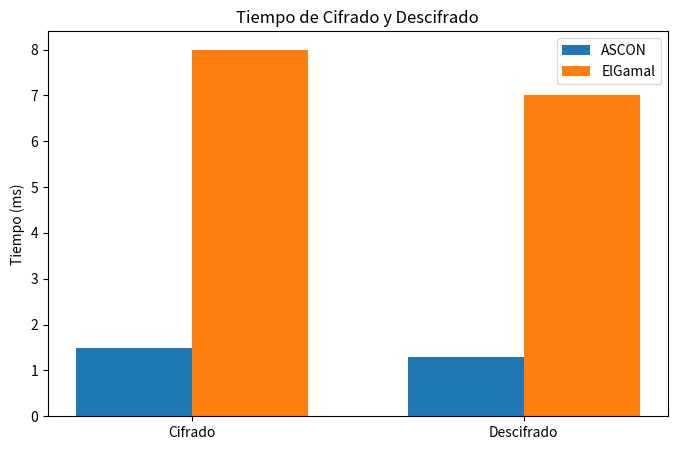
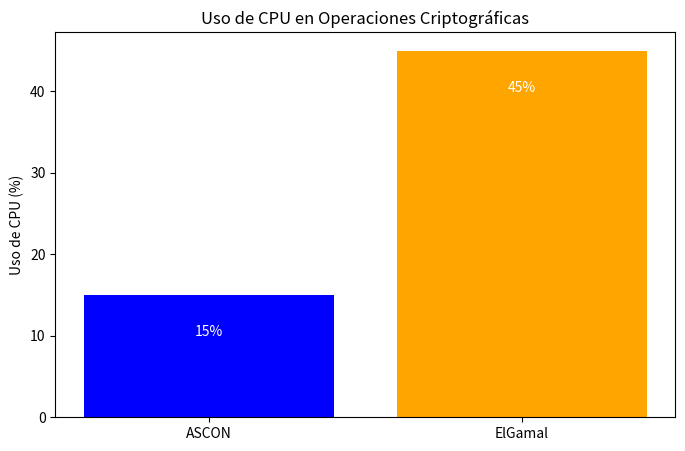
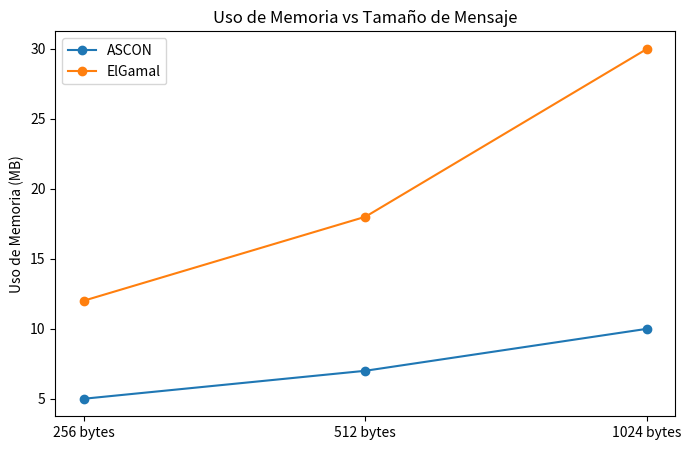
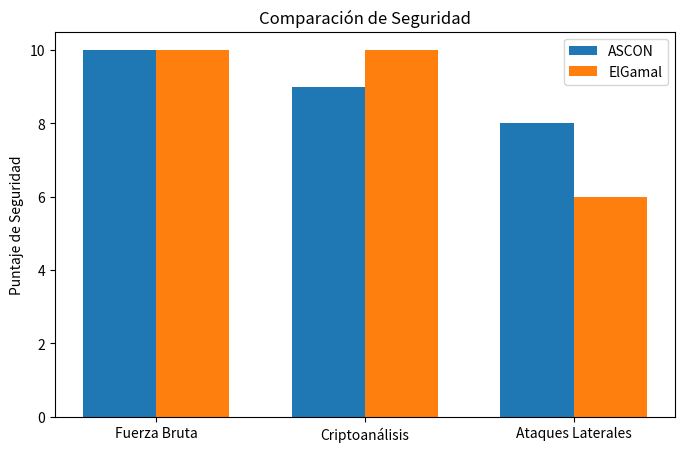
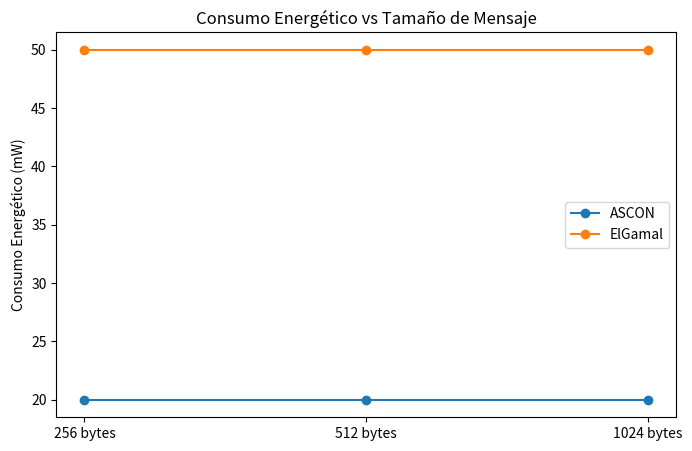

Recreate these plots in Python, in order.
import matplotlib.pyplot as plt
import numpy as np

# Datos estimados
labels = ['Cifrado', 'Descifrado']
time_ascon = [1.5, 1.3]  # en ms
time_elgamal = [8, 7]  # en ms

cpu_usage = [15, 45]  # en porcentaje
memory_sizes = ['256 bytes', '512 bytes', '1024 bytes']
memory_ascon = [5, 7, 10]  # en MB
memory_elgamal = [12, 18, 30]  # en MB

energy_ascon = [20] * 3  # en mW
energy_elgamal = [50] * 3  # en mW

security_categories = ['Fuerza Bruta', 'Criptoanálisis', 'Ataques Laterales']
security_ascon = [10, 9, 8]
security_elgamal = [10, 10, 6]

# Gráfico 1: Tiempo de cifrado y descifrado
x = np.arange(len(labels))
width = 0.35

plt.figure(figsize=(8, 5))
plt.bar(x - width / 2, time_ascon, width, label='ASCON')
plt.bar(x + width / 2, time_elgamal, width, label='ElGamal')
plt.ylabel('Tiempo (ms)')
plt.title('Tiempo de Cifrado y Descifrado')
plt.xticks(x, labels)
plt.legend()
plt.show()

# Gráfico 2: Uso de CPU
plt.figure(figsize=(8, 5))
bars = plt.bar(['ASCON', 'ElGamal'], cpu_usage, color=['blue', 'orange'])
plt.ylabel('Uso de CPU (%)')
plt.title('Uso de CPU en Operaciones Criptográficas')
for bar in bars:
    plt.text(bar.get_x() + bar.get_width() / 2, bar.get_height() - 5, f'{bar.get_height()}%', ha='center', color='white')
plt.show()

# Gráfico 3: Uso de memoria
x = np.arange(len(memory_sizes))
plt.figure(figsize=(8, 5))
plt.plot(x, memory_ascon, marker='o', label='ASCON')
plt.plot(x, memory_elgamal, marker='o', label='ElGamal')
plt.xticks(x, memory_sizes)
plt.ylabel('Uso de Memoria (MB)')
plt.title('Uso de Memoria vs Tamaño de Mensaje')
plt.legend()
plt.show()

# Gráfico 4: Seguridad
x = np.arange(len(security_categories))
plt.figure(figsize=(8, 5))
plt.bar(x - width / 2, security_ascon, width, label='ASCON')
plt.bar(x + width / 2, security_elgamal, width, label='ElGamal')
plt.xticks(x, security_categories)
plt.ylabel('Puntaje de Seguridad')
plt.title('Comparación de Seguridad')
plt.legend()
plt.show()

# Gráfico 5: Consumo Energético
plt.figure(figsize=(8, 5))
x = np.arange(len(memory_sizes))
plt.plot(x, energy_ascon, marker='o', label='ASCON')
plt.plot(x, energy_elgamal, marker='o', label='ElGamal')
plt.xticks(x, memory_sizes)
plt.ylabel('Consumo Energético (mW)')
plt.title('Consumo Energético vs Tamaño de Mensaje')
plt.legend()
plt.show()

